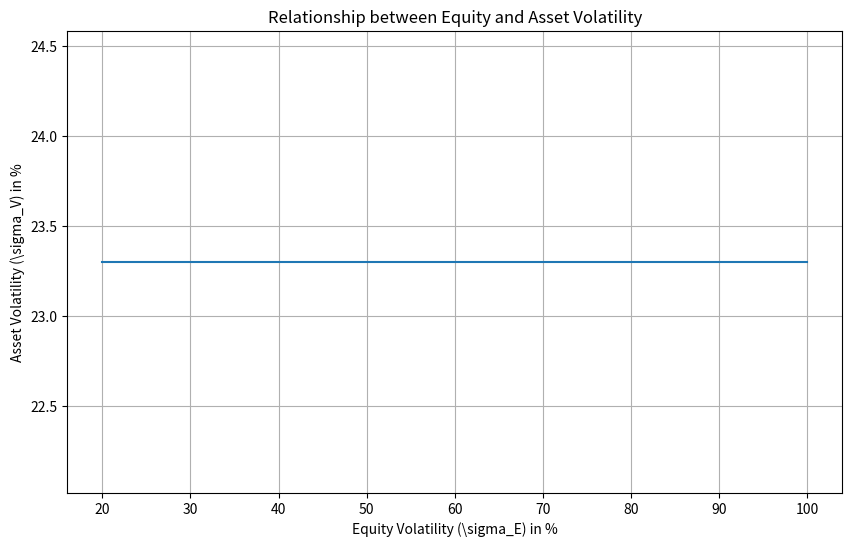

Write the Python code that produced this figure.
import numpy as np
from scipy.stats import norm
from scipy.optimize import fsolve
import matplotlib.pyplot as plt

E = 6
D = 10
r = 0.03
T = 1
sigma_E = 0.60

def merton_equations(vars):
    V, sigma_V = vars
    d1 = (np.log(V/D) + (r + sigma_V**2/2)*T)/(sigma_V*np.sqrt(T))
    d2 = d1 - sigma_V*np.sqrt(T)
    
    eq1 = V*norm.cdf(d1) - D*np.exp(-r*T)*norm.cdf(d2) - E
    eq2 = V*norm.cdf(d1)*sigma_V - E*sigma_E
    
    return [eq1, eq2]

# Initial guess for V and sigma_V
initial_guess = [E + D, sigma_E]

V0, sigma_V = fsolve(merton_equations, initial_guess)

d1 = (np.log(V0/D) + (r + sigma_V**2/2)*T)/(sigma_V*np.sqrt(T))
d2 = d1 - sigma_V*np.sqrt(T)

# Probability of default
prob_default = norm.cdf(-d2)

# Plot relationship between sigma_E and sigma_V
def calc_sigma_V(sigma_E_range):
    sigma_V_list = []
    for sig_E in sigma_E_range:
        _, sig_V = fsolve(merton_equations, [V0, sig_E])
        sigma_V_list.append(sig_V)
    return sigma_V_list

sigma_E_range = np.linspace(0.2, 1.0, 100)
sigma_V_values = calc_sigma_V(sigma_E_range)

plt.figure(figsize=(10, 6))
plt.plot(np.array(sigma_E_range)*100, np.round(np.array(sigma_V_values)*100, 2))
plt.xlabel('Equity Volatility (\\sigma_E) in %')
plt.ylabel('Asset Volatility (\\sigma_V) in %')
plt.title('Relationship between Equity and Asset Volatility')
plt.grid(True)

print("Results:")
print(f"d1 = {d1:.4f}")
print(f"d2 = {d2:.4f}")
print(f"Initial Asset Value (V_0): ${V0:.2f} million")
print(f"Asset Volatility (\\sigma_V): {sigma_V:.2%}")
print(f"Probability of Default: {prob_default:.2%}")

plt.show()
